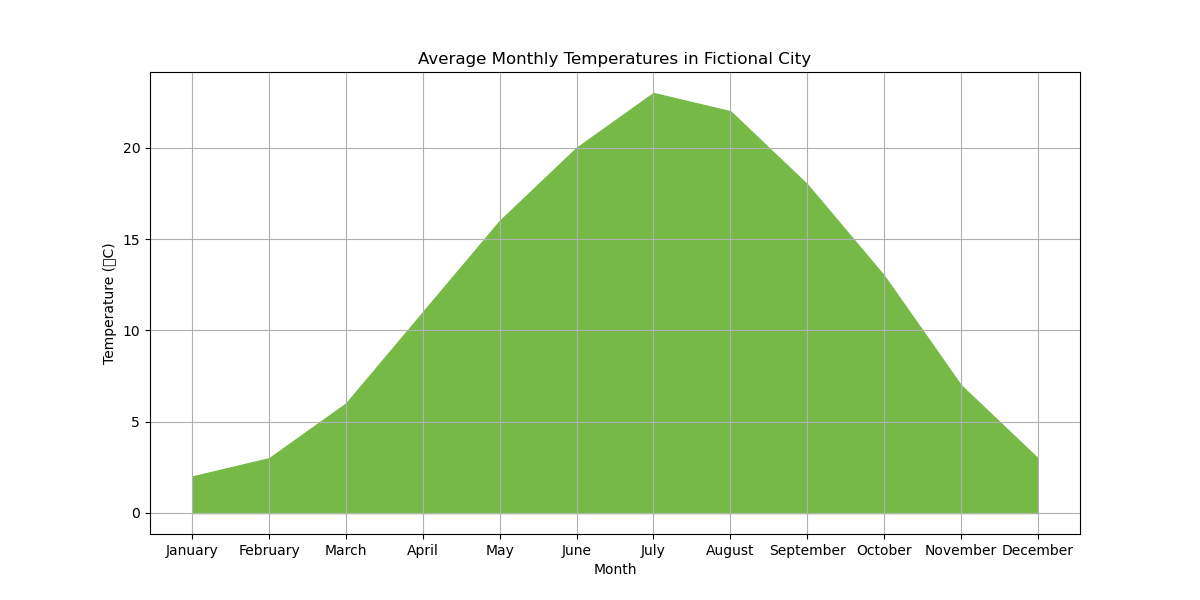

Values plotted in this chart, from the file beside it:
Month, Average_Temperature_Celsius
January, 2
February, 3
March, 6
April, 11
May, 16
June, 20
July, 23
August, 22
September, 18
October, 13
November, 7
December, 3
